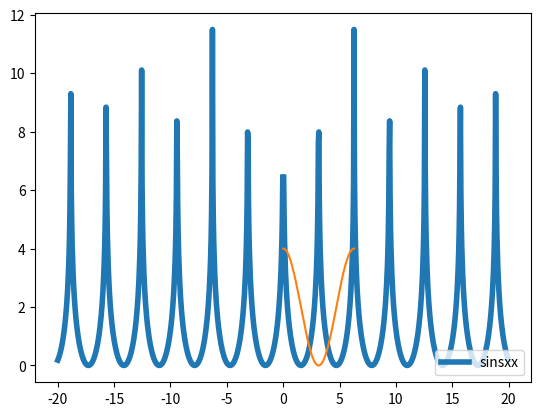

The script that saved this image:
# -*- coding: utf-8 -*-
"""
Created on Mon Jul  5 21:58:57 2021

[redacted]
"""

import matplotlib.pyplot as plt
import numpy as np


x = np.linspace(-20,20,1001)
y = np.log(1/np.sin(x)**2)

plt.plot(x,y, label = 'sinsxx', lw = 4)
plt.legend(loc = 4)

theta = np.linspace(0, 2.*np.pi, 1000)
a = 1.
r = 2 * a * (1. + np.cos(theta))
plt.polar(theta, r)
plt.show()
